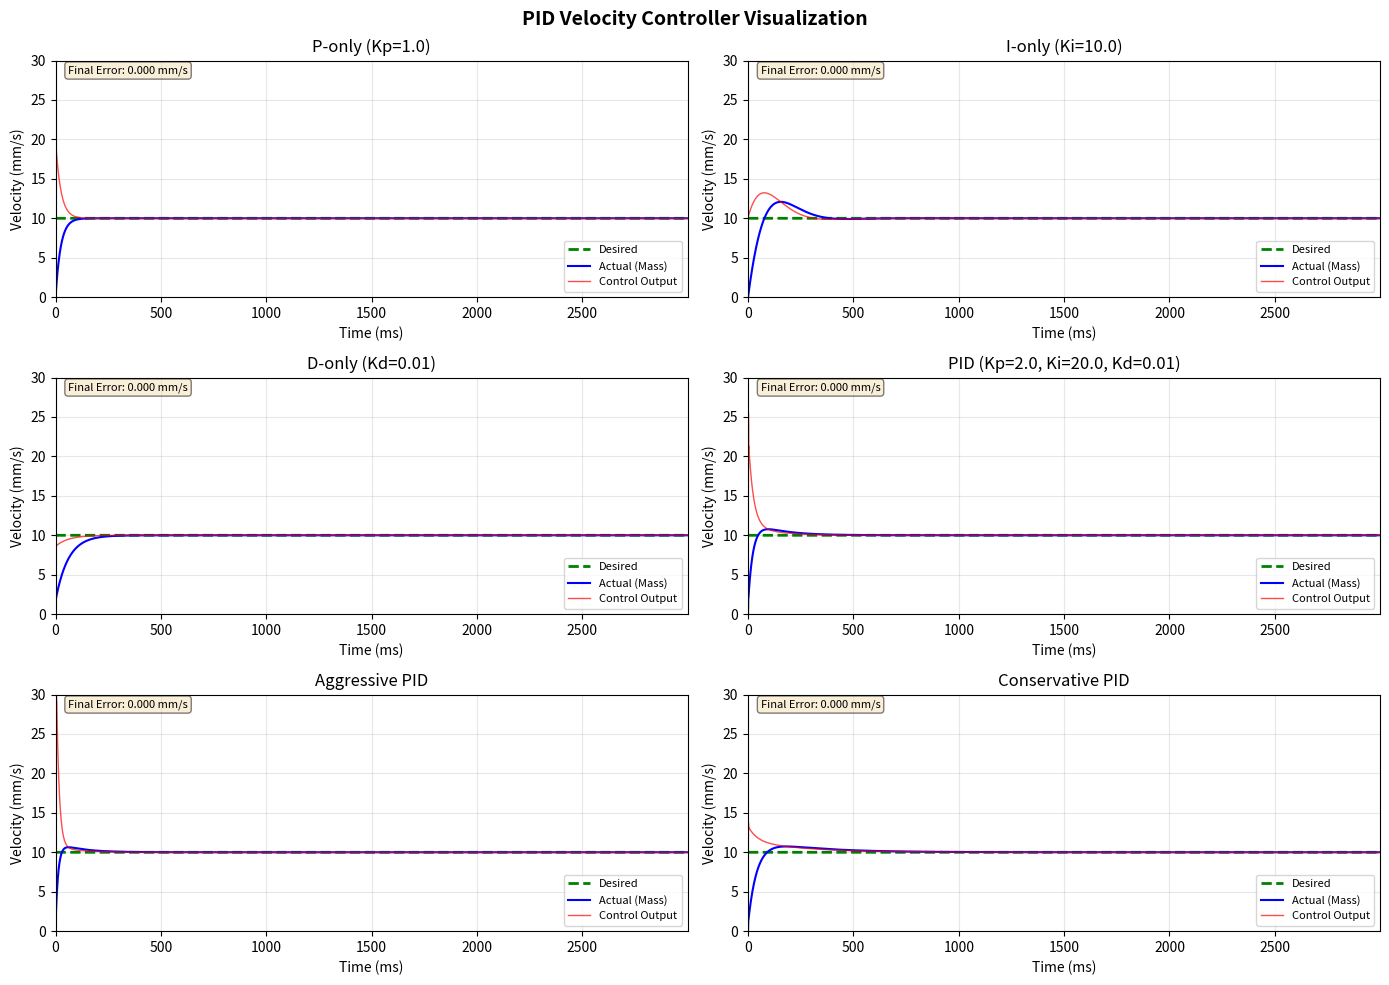
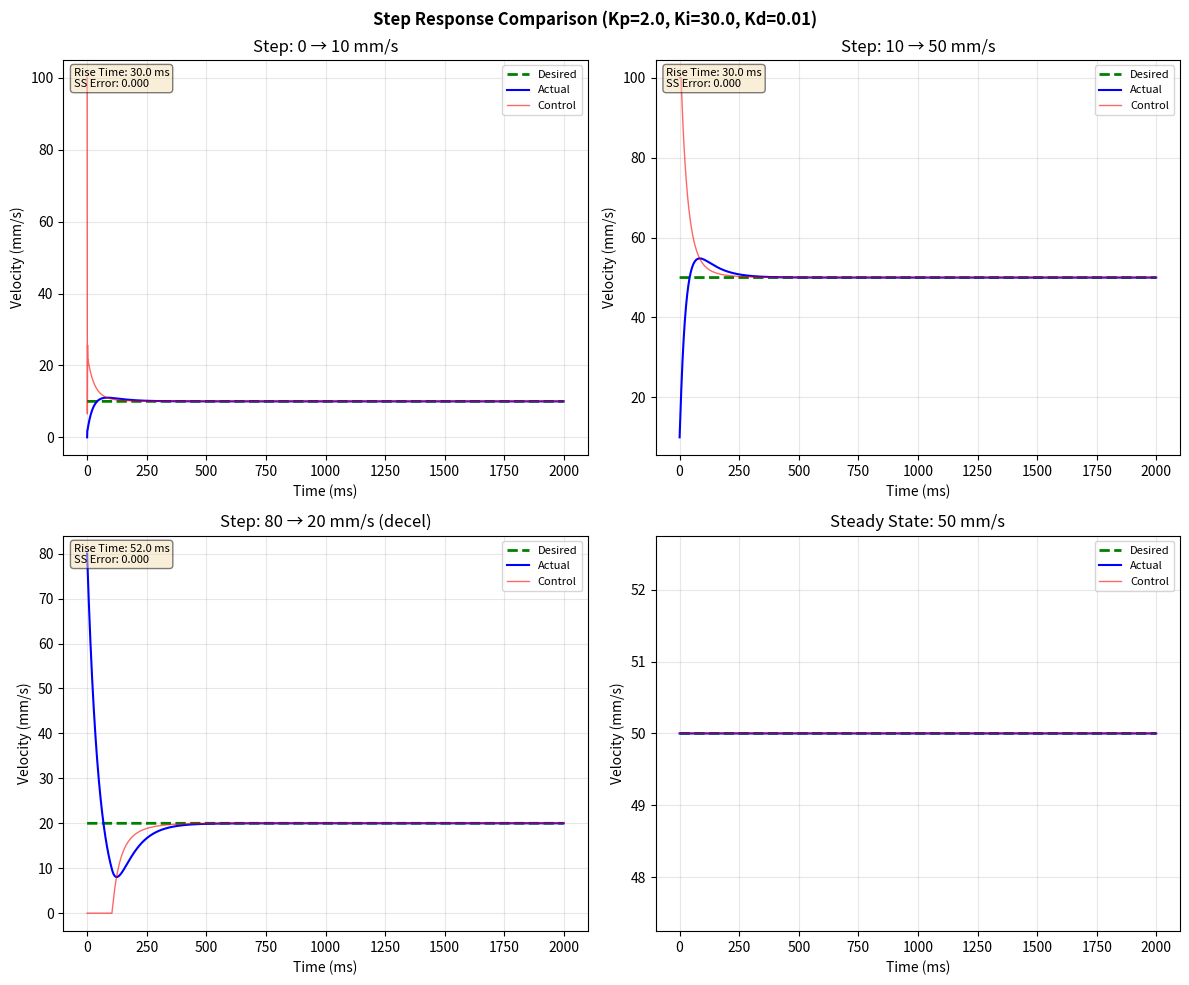
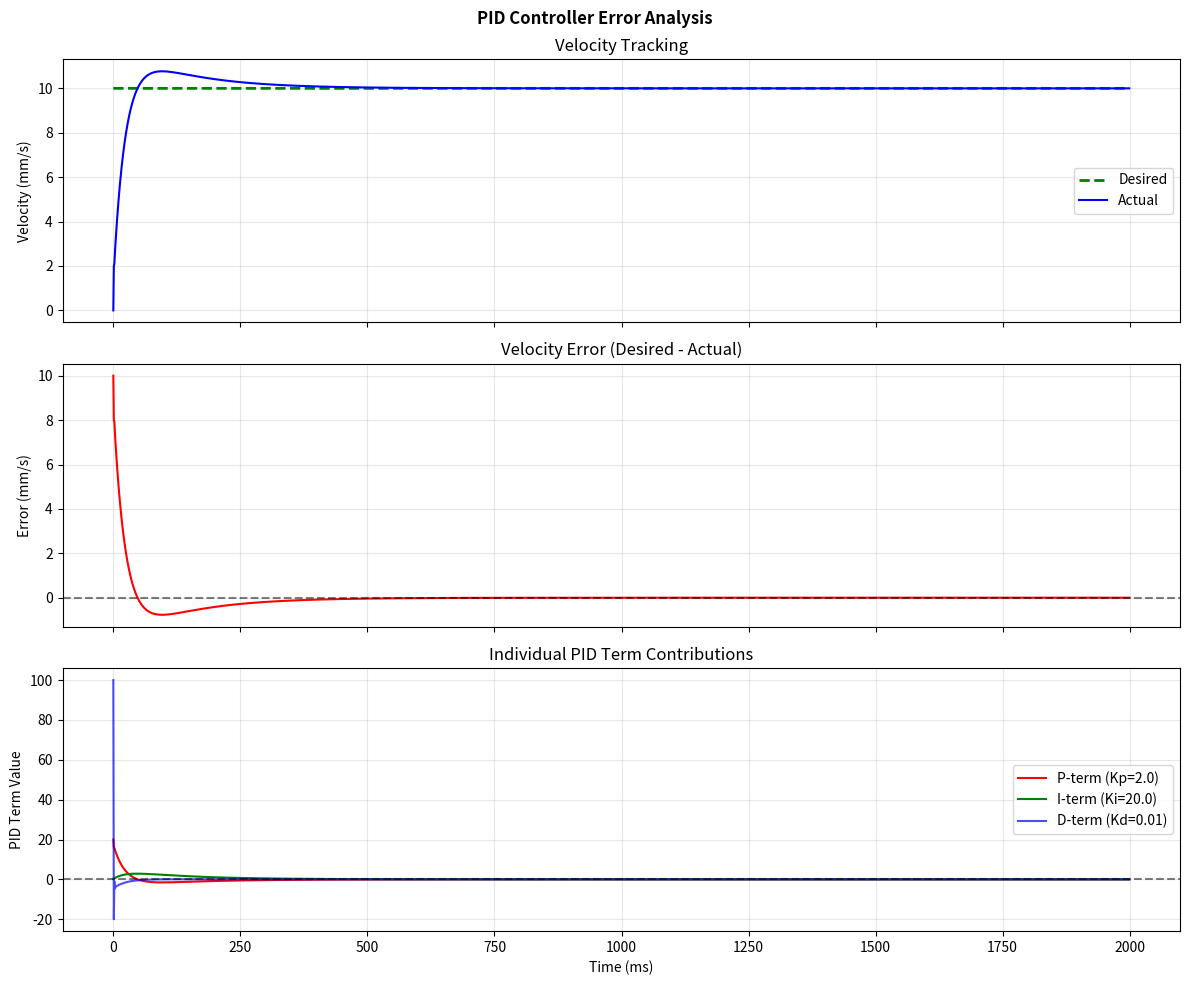

Reproduce these figures in Python, in order.
#!/usr/bin/env python3
"""
Visualization script for the PID velocity controller unit tests.
This script demonstrates the PID controller behavior with different gain configurations.
"""

import matplotlib.pyplot as plt
import numpy as np

# Simulation parameters (matching C++ implementation)
SAMPLING_TIME = 0.001  # 1ms
MAX_VELOCITY = 100.0
FINAL_VELOCITY = 10.0

def simulate_pid_controller(kp, ki, kd, desired_velocity, initial_velocity, num_steps=2000):
    """
    Simulate PID velocity controller behavior.
    
    Returns:
        times: array of time values
        desired_velocities: array of desired velocity values
        actual_velocities: array of actual (mass) velocity values
        control_velocities: array of control output values
        errors: array of error values
    """
    times = np.arange(num_steps) * SAMPLING_TIME
    desired_velocities = np.full(num_steps, desired_velocity)
    actual_velocities = np.zeros(num_steps)
    control_velocities = np.zeros(num_steps)
    errors = np.zeros(num_steps)
    
    # PID state
    integral_error = 0.0
    previous_error = 0.0
    
    # Initial conditions
    mass_velocity = initial_velocity
    
    for i in range(num_steps):
        # Calculate error
        error = desired_velocity - mass_velocity
        errors[i] = error
        
        # Proportional term
        p_term = kp * error
        
        # Integral term with anti-windup
        integral_error += error * SAMPLING_TIME
        max_integral = MAX_VELOCITY / (ki + 1e-6)
        integral_error = np.clip(integral_error, -max_integral, max_integral)
        i_term = ki * integral_error
        
        # Derivative term
        derivative = (error - previous_error) / SAMPLING_TIME
        d_term = kd * derivative
        previous_error = error
        
        # PID output
        pid_output = p_term + i_term + d_term
        
        # Control velocity
        control_velocity = desired_velocity + pid_output
        control_velocity = np.clip(control_velocity, 0.0, MAX_VELOCITY)
        
        # Store values
        actual_velocities[i] = mass_velocity
        control_velocities[i] = control_velocity
        
        # Simulate system response (first-order approximation)
        # The mass velocity approaches the control velocity with some dynamics
        tau = 0.05  # Time constant (50ms)
        mass_velocity += (control_velocity - mass_velocity) * (SAMPLING_TIME / tau)
    
    return times, desired_velocities, actual_velocities, control_velocities, errors


def plot_pid_response():
    """Create visualization of PID controller responses."""
    fig, axes = plt.subplots(3, 2, figsize=(14, 10))
    fig.suptitle('PID Velocity Controller Visualization', fontsize=14, fontweight='bold')
    
    # Test configurations
    configs = [
        {'kp': 1.0, 'ki': 0.0, 'kd': 0.0, 'name': 'P-only (Kp=1.0)'},
        {'kp': 0.0, 'ki': 10.0, 'kd': 0.0, 'name': 'I-only (Ki=10.0)'},
        {'kp': 0.0, 'ki': 0.0, 'kd': 0.01, 'name': 'D-only (Kd=0.01)'},
        {'kp': 2.0, 'ki': 20.0, 'kd': 0.01, 'name': 'PID (Kp=2.0, Ki=20.0, Kd=0.01)'},
        {'kp': 5.0, 'ki': 50.0, 'kd': 0.02, 'name': 'Aggressive PID'},
        {'kp': 0.5, 'ki': 5.0, 'kd': 0.005, 'name': 'Conservative PID'},
    ]
    
    desired_velocity = FINAL_VELOCITY
    initial_velocity = 0.0  # Start from rest
    
    for ax, config in zip(axes.flatten(), configs):
        times, desired, actual, control, errors = simulate_pid_controller(
            config['kp'], config['ki'], config['kd'],
            desired_velocity, initial_velocity, num_steps=3000
        )
        
        # Convert to milliseconds for display
        times_ms = times * 1000
        
        ax.plot(times_ms, desired, 'g--', label='Desired', linewidth=2)
        ax.plot(times_ms, actual, 'b-', label='Actual (Mass)', linewidth=1.5)
        ax.plot(times_ms, control, 'r-', label='Control Output', linewidth=1, alpha=0.7)
        
        ax.set_xlabel('Time (ms)')
        ax.set_ylabel('Velocity (mm/s)')
        ax.set_title(config['name'])
        ax.legend(loc='lower right', fontsize=8)
        ax.grid(True, alpha=0.3)
        ax.set_xlim([0, times_ms[-1]])
        ax.set_ylim([0, max(MAX_VELOCITY * 0.3, desired_velocity * 1.5)])
        
        # Add settling info
        final_error = abs(actual[-1] - desired_velocity)
        ax.text(0.02, 0.98, f'Final Error: {final_error:.3f} mm/s', 
                transform=ax.transAxes, fontsize=8, verticalalignment='top',
                bbox=dict(boxstyle='round', facecolor='wheat', alpha=0.5))
    
    plt.tight_layout()
    plt.savefig('pid_controller_response.png', dpi=150, bbox_inches='tight')
    print("Saved: pid_controller_response.png")
    plt.show()


def plot_step_response_comparison():
    """Compare step responses with different PID tunings."""
    fig, axes = plt.subplots(2, 2, figsize=(12, 10))
    
    # Configuration for well-tuned PID
    kp, ki, kd = 2.0, 30.0, 0.01
    
    # Different step sizes
    step_tests = [
        {'initial': 0.0, 'target': 10.0, 'name': 'Step: 0 → 10 mm/s'},
        {'initial': 10.0, 'target': 50.0, 'name': 'Step: 10 → 50 mm/s'},
        {'initial': 80.0, 'target': 20.0, 'name': 'Step: 80 → 20 mm/s (decel)'},
        {'initial': 50.0, 'target': 50.0, 'name': 'Steady State: 50 mm/s'},
    ]
    
    for ax, test in zip(axes.flatten(), step_tests):
        times, desired, actual, control, errors = simulate_pid_controller(
            kp, ki, kd, test['target'], test['initial'], num_steps=2000
        )
        
        times_ms = times * 1000
        
        ax.plot(times_ms, desired, 'g--', label='Desired', linewidth=2)
        ax.plot(times_ms, actual, 'b-', label='Actual', linewidth=1.5)
        ax.plot(times_ms, control, 'r-', label='Control', linewidth=1, alpha=0.6)
        
        ax.set_xlabel('Time (ms)')
        ax.set_ylabel('Velocity (mm/s)')
        ax.set_title(test['name'])
        ax.legend(loc='best', fontsize=8)
        ax.grid(True, alpha=0.3)
        
        # Calculate metrics
        steady_state_error = abs(actual[-1] - test['target'])
        
        # Find rise time (10% to 90% of step)
        step_size = abs(test['target'] - test['initial'])
        if step_size > 0.1:
            threshold_10 = test['initial'] + 0.1 * (test['target'] - test['initial'])
            threshold_90 = test['initial'] + 0.9 * (test['target'] - test['initial'])
            
            if test['target'] > test['initial']:
                t10_idx = np.where(actual >= threshold_10)[0]
                t90_idx = np.where(actual >= threshold_90)[0]
            else:
                t10_idx = np.where(actual <= threshold_10)[0]
                t90_idx = np.where(actual <= threshold_90)[0]
            
            if len(t10_idx) > 0 and len(t90_idx) > 0:
                rise_time = (t90_idx[0] - t10_idx[0]) * SAMPLING_TIME * 1000
                ax.text(0.02, 0.98, f'Rise Time: {rise_time:.1f} ms\nSS Error: {steady_state_error:.3f}', 
                        transform=ax.transAxes, fontsize=8, verticalalignment='top',
                        bbox=dict(boxstyle='round', facecolor='wheat', alpha=0.5))
    
    fig.suptitle(f'Step Response Comparison (Kp={kp}, Ki={ki}, Kd={kd})', fontsize=12, fontweight='bold')
    plt.tight_layout()
    plt.savefig('pid_step_response.png', dpi=150, bbox_inches='tight')
    print("Saved: pid_step_response.png")
    plt.show()


def plot_error_analysis():
    """Visualize error components and PID terms."""
    fig, axes = plt.subplots(3, 1, figsize=(12, 10), sharex=True)
    
    kp, ki, kd = 2.0, 20.0, 0.01
    desired_velocity = 10.0
    initial_velocity = 0.0
    num_steps = 2000
    
    times = np.arange(num_steps) * SAMPLING_TIME * 1000  # in ms
    
    # Track all components
    p_terms = np.zeros(num_steps)
    i_terms = np.zeros(num_steps)
    d_terms = np.zeros(num_steps)
    errors = np.zeros(num_steps)
    actual_velocities = np.zeros(num_steps)
    
    integral_error = 0.0
    previous_error = 0.0
    mass_velocity = initial_velocity
    
    for i in range(num_steps):
        error = desired_velocity - mass_velocity
        errors[i] = error
        
        p_terms[i] = kp * error
        
        integral_error += error * SAMPLING_TIME
        max_integral = MAX_VELOCITY / (ki + 1e-6)
        integral_error = np.clip(integral_error, -max_integral, max_integral)
        i_terms[i] = ki * integral_error
        
        derivative = (error - previous_error) / SAMPLING_TIME
        d_terms[i] = kd * derivative
        previous_error = error
        
        pid_output = p_terms[i] + i_terms[i] + d_terms[i]
        control_velocity = np.clip(desired_velocity + pid_output, 0.0, MAX_VELOCITY)
        
        actual_velocities[i] = mass_velocity
        
        tau = 0.05
        mass_velocity += (control_velocity - mass_velocity) * (SAMPLING_TIME / tau)
    
    # Plot 1: Velocity tracking
    axes[0].plot(times, np.full(num_steps, desired_velocity), 'g--', label='Desired', linewidth=2)
    axes[0].plot(times, actual_velocities, 'b-', label='Actual', linewidth=1.5)
    axes[0].set_ylabel('Velocity (mm/s)')
    axes[0].set_title('Velocity Tracking')
    axes[0].legend(loc='right')
    axes[0].grid(True, alpha=0.3)
    
    # Plot 2: Error
    axes[1].plot(times, errors, 'r-', linewidth=1.5)
    axes[1].axhline(y=0, color='k', linestyle='--', alpha=0.5)
    axes[1].set_ylabel('Error (mm/s)')
    axes[1].set_title('Velocity Error (Desired - Actual)')
    axes[1].grid(True, alpha=0.3)
    
    # Plot 3: PID terms
    axes[2].plot(times, p_terms, 'r-', label=f'P-term (Kp={kp})', linewidth=1.5)
    axes[2].plot(times, i_terms, 'g-', label=f'I-term (Ki={ki})', linewidth=1.5)
    axes[2].plot(times, d_terms, 'b-', label=f'D-term (Kd={kd})', linewidth=1.5, alpha=0.7)
    axes[2].axhline(y=0, color='k', linestyle='--', alpha=0.5)
    axes[2].set_xlabel('Time (ms)')
    axes[2].set_ylabel('PID Term Value')
    axes[2].set_title('Individual PID Term Contributions')
    axes[2].legend(loc='right')
    axes[2].grid(True, alpha=0.3)
    
    fig.suptitle('PID Controller Error Analysis', fontsize=12, fontweight='bold')
    plt.tight_layout()
    plt.savefig('pid_error_analysis.png', dpi=150, bbox_inches='tight')
    print("Saved: pid_error_analysis.png")
    plt.show()


if __name__ == '__main__':
    print("Generating PID Velocity Controller Visualizations...")
    print("=" * 50)
    
    plot_pid_response()
    plot_step_response_comparison()
    plot_error_analysis()
    
    print("=" * 50)
    print("All visualizations complete!")
